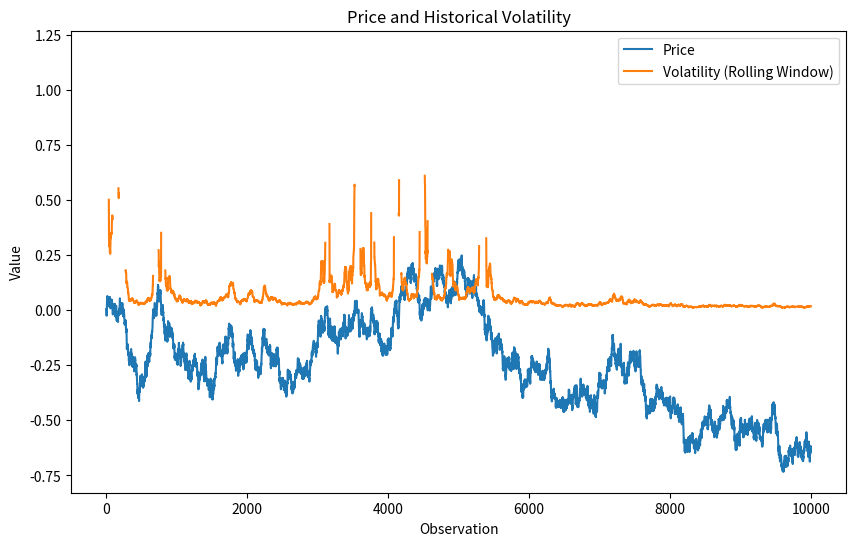

Source code (Python):
# -*- coding: utf-8 -*-
"""
Created on Mon Nov 20 21:40:06 2023

[redacted]
"""

# %% Volatility
import numpy as np
import matplotlib.pyplot as plt
import math

# Generate 100,000 random draws
prices = np.cumsum(np.random.normal(0, 0.01, 10000))  # Cumulative sum for price simulation

# Calculate logarithmic returns
log_returns = np.log(prices[1:] / prices[:-1])

# Calculate historical volatility with a rolling window of 30 observations
window_size = 30
volatility = np.zeros_like(prices)
volatility[:window_size] = np.std(log_returns[:window_size])

for i in range(window_size, len(prices)):
    volatility[i] = np.std(log_returns[i - window_size + 1:i + 1])

# Plot the results
plt.figure(figsize=(10, 6))
plt.plot(prices, label='Price')
plt.plot(volatility, label='Volatility (Rolling Window)')
plt.legend()
plt.title('Price and Historical Volatility')
plt.xlabel('Observation')
plt.ylabel('Value')
plt.show()